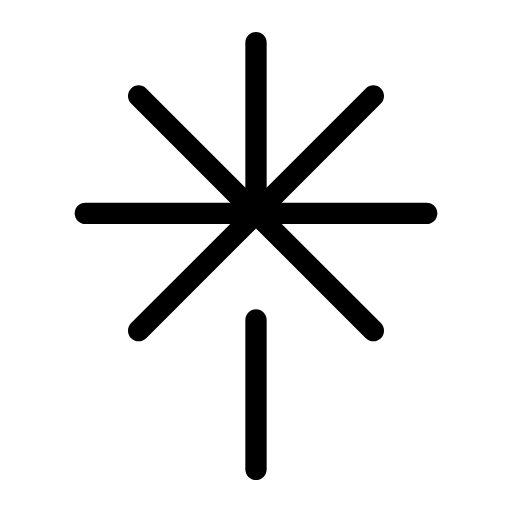
t = 0.00 s
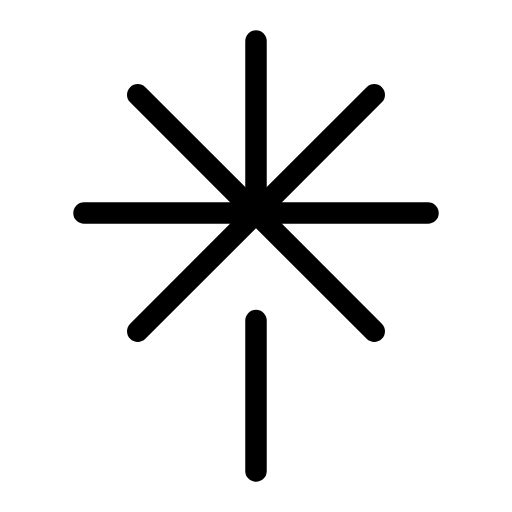
t = 0.38 s
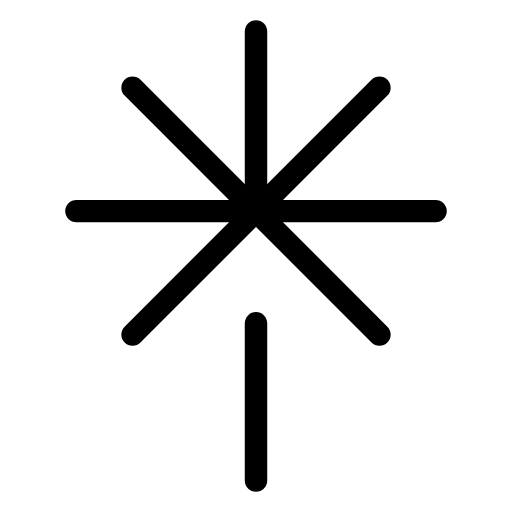
t = 1.13 s
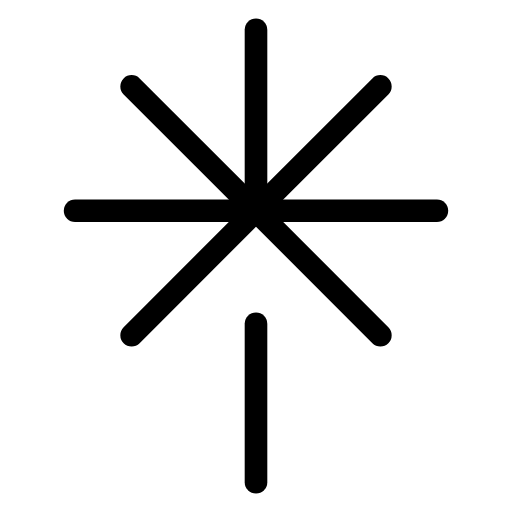
t = 1.50 s
t = 1.88 s: frame unchanged from t = 1.13 s, image omitted
t = 2.63 s: frame unchanged from t = 0.38 s, image omitted

The animated SVG that drew these frames (rendered in a browser with its animation timeline set to each time). Animation: 1 SMIL element (animateTransform=1); one cycle of 3.00 s, repeats indefinitely.

<svg xmlns="http://www.w3.org/2000/svg" width="24" height="24" viewBox="0 0 24 24" fill="none" stroke="currentColor"
     stroke-width="1" stroke-linecap="round" stroke-linejoin="round"
     class="icon icon-tabler icons-tabler-animated icon-tabler-brand-linktree">
    <path stroke="none" d="M0 0h24v24H0z" fill="none"/>
    <g transform="translate(12 12)">
        <g>
            <animateTransform attributeName="transform" type="scale" values="1;1.06;1" dur="3s" repeatCount="indefinite" keyTimes="0;0.5;1" calcMode="spline" keySplines="0.42 0 0.58 1;0.42 0 0.58 1"/>
            <g transform="translate(-12 -12)">
                <path d="M4 10h16"/>
                <path d="M6.5 4.5l11 11"/>
                <path d="M6.5 15.5l11 -11"/>
                <path d="M12 10v-8"/>
                <path d="M12 15v7"/>
            </g>
        </g>
    </g>
</svg>
